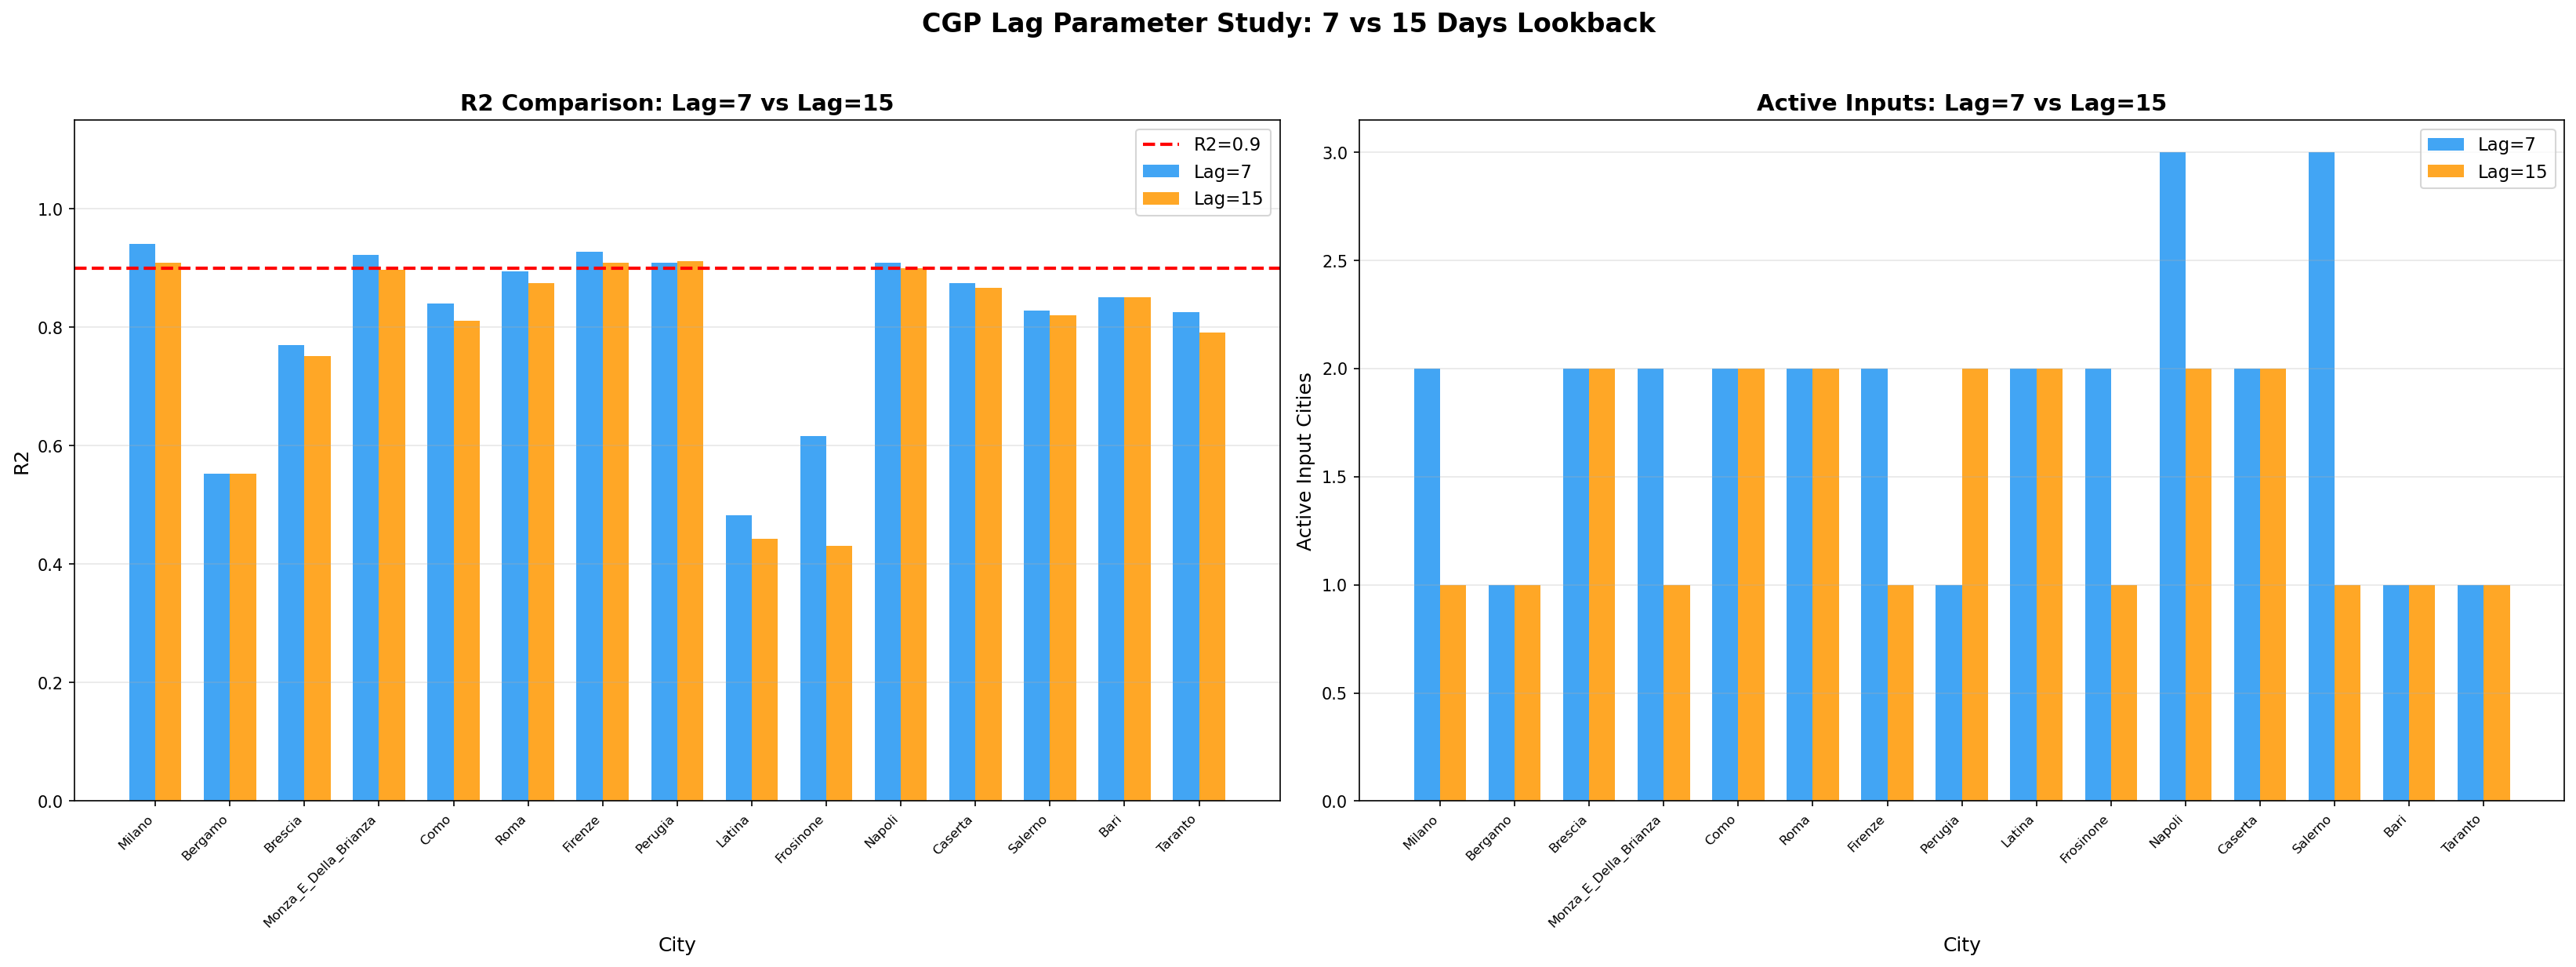

The data file committed next to this chart (first rows):
city, region, r2_lag7, r2_lag15, r2_delta, r2_improved, active_lag7, active_lag15
Milano, North, 0.9414, 0.9088, -0.0326, No, 2, 1
Bergamo, North, 0.5522, 0.5523, 0.0001, Yes, 1, 1
Brescia, North, 0.7699, 0.7519, -0.018, No, 2, 2
Monza_E_Della_Brianza, North, 0.9221, 0.8976, -0.0245, No, 2, 1
Como, North, 0.8402, 0.8116, -0.0286, No, 2, 2
Roma, Center, 0.8943, 0.8742, -0.0201, No, 2, 2
Firenze, Center, 0.9279, 0.9088, -0.0191, No, 2, 1
Perugia, Center, 0.9086, 0.9119, 0.0033, Yes, 1, 2
Latina, Center, 0.4827, 0.4433, -0.0394, No, 2, 2
Frosinone, Center, 0.6161, 0.4312, -0.1849, No, 2, 1
Napoli, South, 0.9093, 0.8998, -0.0095, No, 3, 2
Caserta, South, 0.8744, 0.8665, -0.0079, No, 2, 2
Salerno, South, 0.8283, 0.8199, -0.0084, No, 3, 1
Bari, South, 0.8512, 0.8502, -0.001, No, 1, 1
Taranto, South, 0.8255, 0.7915, -0.034, No, 1, 1
